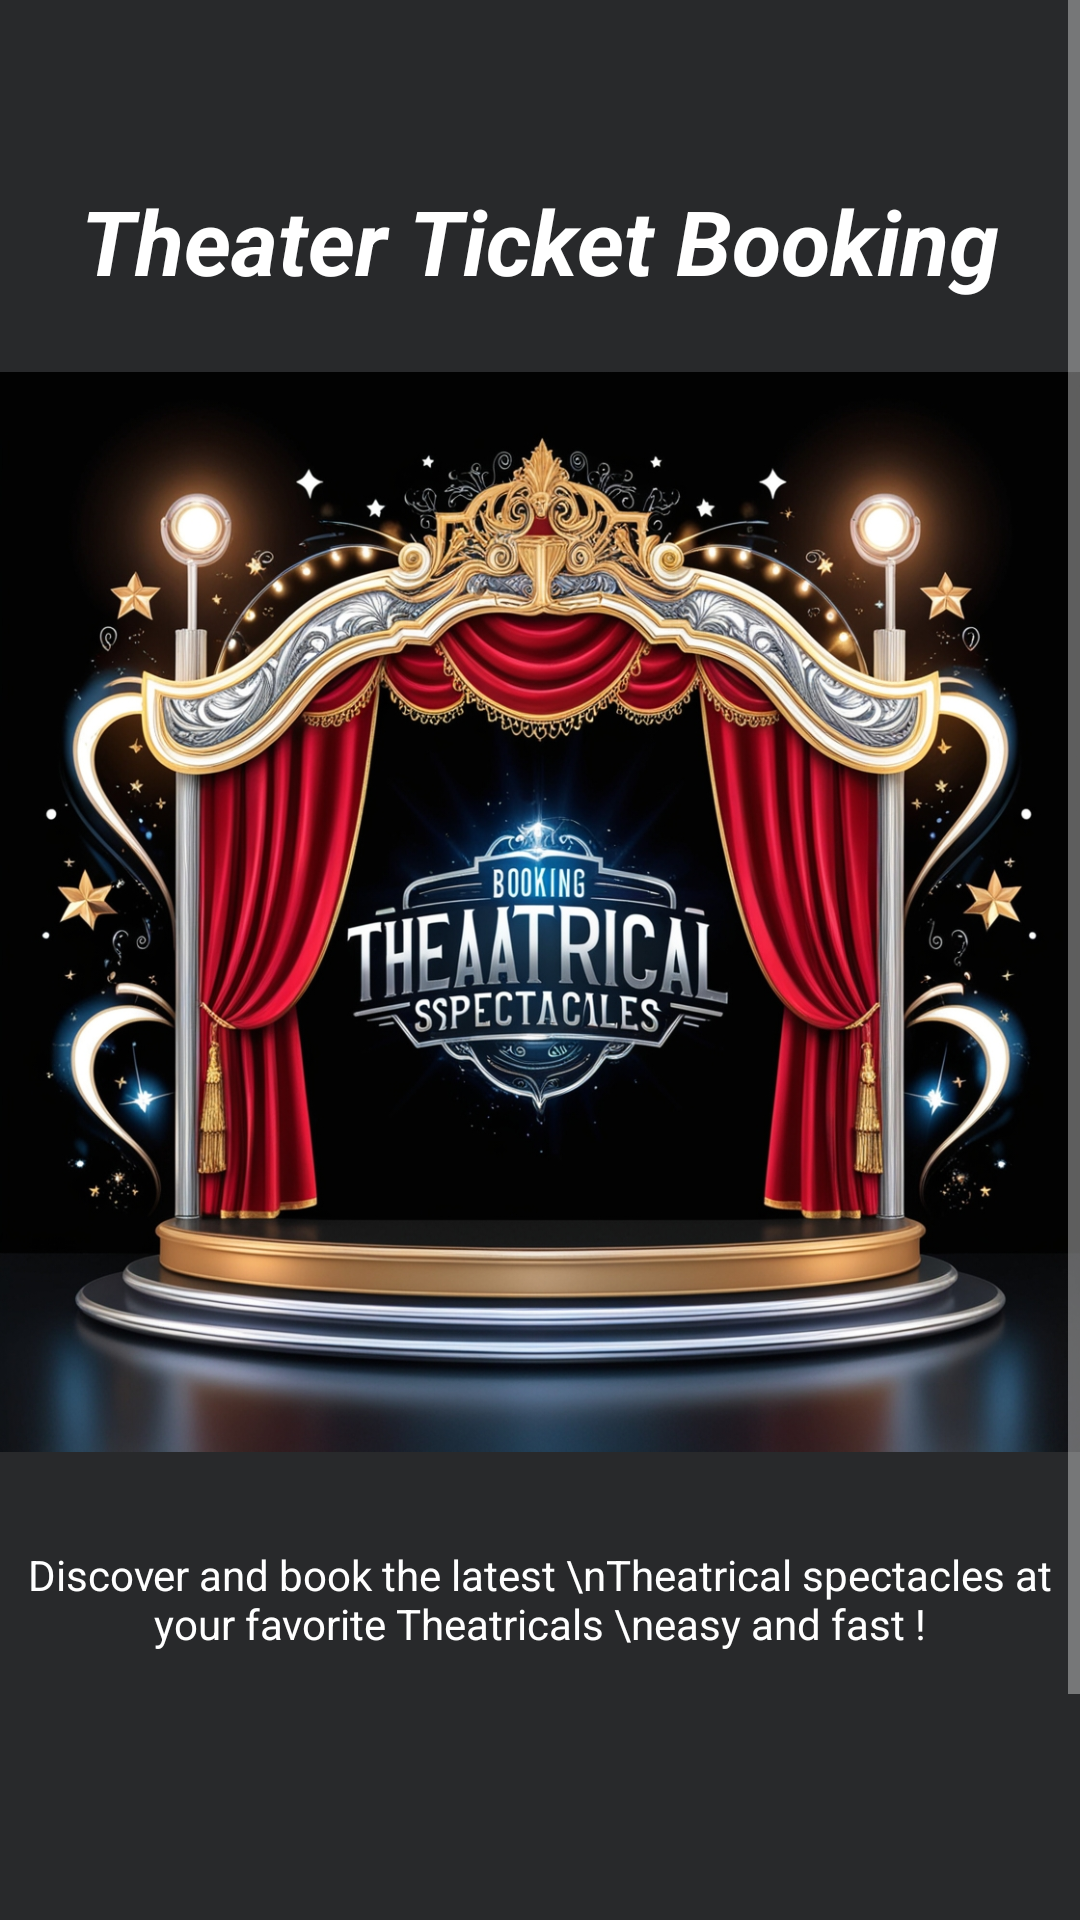

The Android layout XML behind this screen, and the referenced resources:
<!-- AndroidManifest.xml: activity theme Theme.AppCompat.NoActionBar -->
<!-- res/layout/activity_intro.xml -->
<?xml version="1.0" encoding="utf-8"?>
<androidx.constraintlayout.widget.ConstraintLayout xmlns:android="http://schemas.android.com/apk/res/android"
    xmlns:app="http://schemas.android.com/apk/res-auto"
    xmlns:tools="http://schemas.android.com/tools"
    android:id="@+id/main"
    android:layout_width="match_parent"
    android:layout_height="match_parent"
    android:background="@color/black2"
    tools:context=".IntroActivity">


    <ScrollView
        android:layout_width="match_parent"
        android:layout_height="match_parent">

        <LinearLayout
            android:layout_width="match_parent"
            android:layout_height="wrap_content"
            android:orientation="vertical">

            <TextView
                android:id="@+id/textView"
                android:layout_width="match_parent"
                android:layout_height="wrap_content"
                android:text="Theater Ticket Booking"
                android:textAlignment="center"
                android:textSize="30sp"
                android:textColor="@color/white"
                android:textStyle="bold|italic"
                android:layout_marginTop="60dp"/>

            <ImageView
                android:id="@+id/imageView"
                android:layout_width="match_parent"
                android:layout_height="407dp"
                app:srcCompat="@drawable/leonardo" />

            <TextView
                android:id="@+id/textView2"
                android:layout_width="match_parent"
                android:layout_height="98dp"
                android:textAlignment="center"
                android:layout_marginTop="8dp"
                android:textColor="@color/white"
                android:text="Discover and book the latest \nTheatrical spectacles at your favorite Theatricals \neasy and fast !" />

            <androidx.appcompat.widget.AppCompatButton
                style="@style/Widget.AppCompat.Button"
                android:textColor="@color/white"
                android:id="@+id/button"
                android:layout_width="match_parent"
                android:background="@drawable/orange_bg"
                android:layout_height="wrap_content"
                android:layout_margin="32dp"
                android:text="Get Started"
                android:textSize="18sp"/>

        </LinearLayout>
    </ScrollView>

</androidx.constraintlayout.widget.ConstraintLayout>
<!-- resources referenced by this layout -->
<resources>
  <color name="black2">#28292b</color>
  <color name="white">#FFFFFFFF</color>
  <!-- drawable leonardo: jpg bitmap (drawable, 698545 bytes) -->
</resources>
